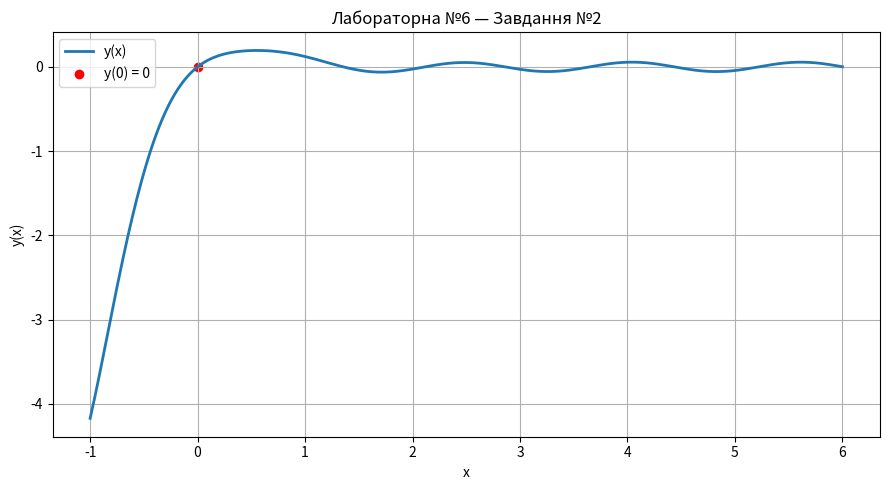

Generate this figure with matplotlib:
# Лабораторна №6 | Завдання №2 (3.4.1)
# Дано: y'' + 4y' + 8y = sin(4x)
# Початкові умови: y(0) = 0, y'(0) = 1
# Знайти: загальний і частковий розв'язки, побудувати графік.
from sympy import symbols, Function, Eq, diff, sin, dsolve, checkodesol, pprint,lambdify
import numpy as np
import matplotlib.pyplot as plt

x = symbols("x", real=True)
y = Function("y")

equation = Eq(
    diff(y(x), x, 2) + 4 * diff(y(x), x) + 8 * y(x),
    sin(4 * x)
)
general_solution = dsolve(equation, y(x))

print("\nЗагальний розв'язок:")
pprint(general_solution, use_unicode=True)

initial_conditions = {
    y(0): 0,
    diff(y(x), x).subs(x, 0): 1
}
particular_solution = dsolve(
    equation,
    y(x),
    ics=initial_conditions
)
print("\nЧастковий розв'язок:")
pprint(particular_solution, use_unicode=True)
verification = checkodesol(equation, particular_solution)

value_at_zero = particular_solution.rhs.subs(x, 0)
print("y(0) =", value_at_zero)
derivative = diff(particular_solution.rhs, x)
value_at_zero_for_derative = derivative.subs(x,0)
print("y'(0) =", value_at_zero_for_derative)

x_values = np.linspace(-1, 6, 500)
numeric_function = lambdify(x, particular_solution.rhs, "numpy")
y_values = numeric_function(x_values)

plt.figure(figsize=(9, 5))
plt.plot(x_values, y_values, label="y(x)", linewidth=2)
plt.scatter(0, 0, color="red", label="y(0) = 0")

plt.title("Лабораторна №6 — Завдання №2")
plt.xlabel("x")
plt.ylabel("y(x)")
plt.grid(True)
plt.legend()
plt.tight_layout()
plt.show()
